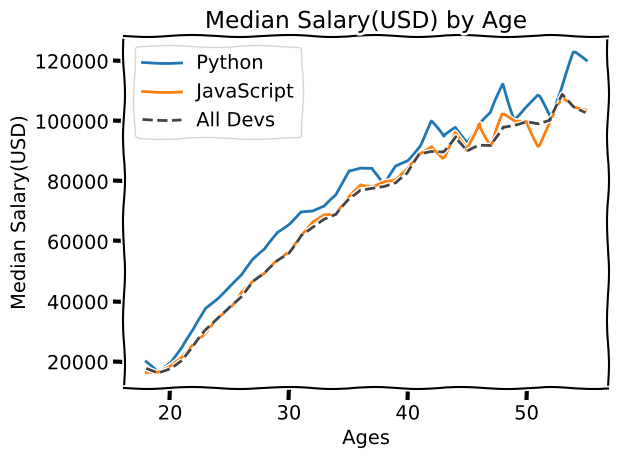

Reproduce this figure in Python.
# -*- coding: utf-8 -*-
"""
Created on Sat Nov 30 10:04:43 2019

@author: LX
"""

from matplotlib import pyplot as plt

#plt.style.use('ggplot')

plt.xkcd()

ages_x = [18, 19, 20, 21, 22, 23, 24, 25, 26, 27, 28, 29, 30, 31, 32, 33, 34, 35,
          36, 37, 38, 39, 40, 41, 42, 43, 44, 45, 46, 47, 48, 49, 50, 51, 52, 53, 54, 55]

py_dev_y = [20046, 17100, 20000, 24744, 30500, 37732, 41247, 45372, 48876, 53850, 57287, 63016, 65998, 70003, 70000, 71496, 75370, 83640, 84666,
            84392, 78254, 85000, 87038, 91991, 100000, 94796, 97962, 93302, 99240, 102736, 112285, 100771, 104708, 108423, 101407, 112542, 122870, 120000]
plt.plot(ages_x, py_dev_y, label='Python')

js_dev_y = [16446, 16791, 18942, 21780, 25704, 29000, 34372, 37810, 43515, 46823, 49293, 53437, 56373, 62375, 66674, 68745, 68746, 74583, 79000,
            78508, 79996, 80403, 83820, 88833, 91660, 87892, 96243, 90000, 99313, 91660, 102264, 100000, 100000, 91660, 99240, 108000, 105000, 104000]
plt.plot(ages_x, js_dev_y,label='JavaScript')
         
         

dev_y = [17784, 16500, 18012, 20628, 25206, 30252, 34368, 38496, 42000, 46752, 49320, 53200, 56000, 62316, 64928, 67317, 68748, 73752, 77232,
         78000, 78508, 79536, 82488, 88935, 90000, 90056, 95000, 90000, 91633, 91660, 98150, 98964, 100000, 98988, 100000, 108923, 105000, 103117]

plt.plot(ages_x, dev_y, color='#444444',linestyle='--',label='All Devs')
         
plt.xlabel('Ages')
plt.ylabel('Median Salary(USD)')
plt.title('Median Salary(USD) by Age')

plt.legend()

#plt.grid(True)
plt.tight_layout()
plt.savefig('plot.png')

plt.show